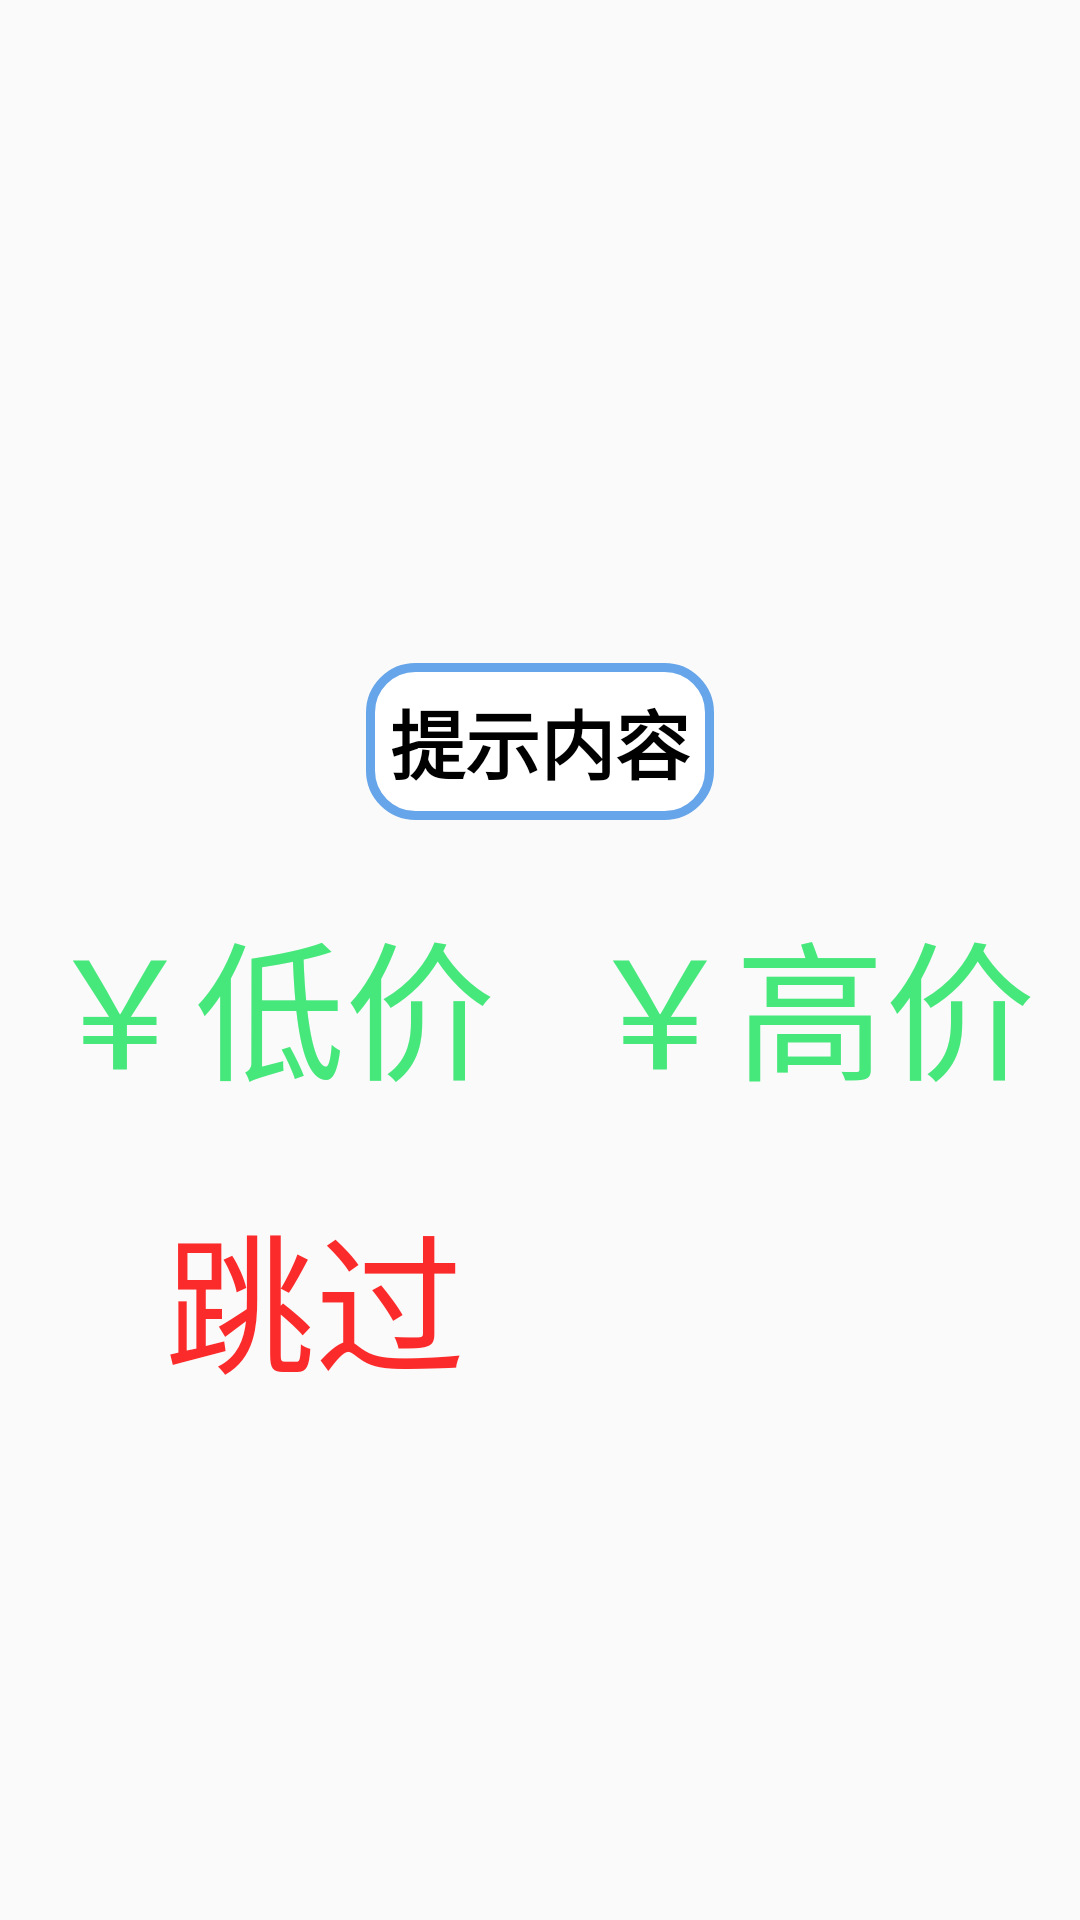

Produce the Android XML layout that renders to this screen, including the resource entries it uses.
<!-- AndroidManifest.xml: application theme AppTheme -->
<!-- res/layout/activity_buyscore.xml -->
<?xml version="1.0" encoding="utf-8"?>
<RelativeLayout xmlns:android="http://schemas.android.com/apk/res/android"
    android:layout_width="match_parent" android:layout_height="match_parent">
    <RelativeLayout
        android:layout_width="wrap_content"
        android:layout_height="wrap_content"
        android:layout_centerInParent="true">

    <TextView android:id="@+id/buyscore_tv_msg"
        android:layout_width="wrap_content"
        android:layout_height="wrap_content"
        android:layout_marginTop="50dp"
        android:layout_marginStart="20dp"
        android:layout_marginEnd="20dp"
        android:layout_centerHorizontal="true"
        android:background="@drawable/textview_border"
        android:textStyle="bold"
        android:text="提示内容"
        android:textSize="25dp"
        />

    <LinearLayout android:id="@+id/buyscore_ll"
        android:layout_width="wrap_content"
        android:layout_height="wrap_content"
        android:layout_below="@+id/buyscore_tv_msg"
        android:layout_centerHorizontal="true"
        android:layout_marginTop="25dp">

    <Button android:id="@+id/buyscore_bt_lessmoney"
        android:layout_width="wrap_content"
        android:layout_weight="1"
        android:layout_height="wrap_content"
        android:text="￥低价"
        android:textColor="#46e77b"
        android:textSize="50dp" />
    <Button android:id="@+id/buyscore_bt_moremoney"
        android:layout_weight="1"
        android:layout_width="wrap_content"
        android:layout_height="wrap_content"
        android:layout_marginStart="30dp"
        android:layout_toEndOf="@+id/buyscore_bt_lessmoney"
        android:text="￥高价"
        android:textColor="#46e77b"
        android:textSize="50dp" />
    </LinearLayout>

    <Button android:id="@+id/buyscore_skip"
        android:layout_width="250dp"
        android:layout_height="wrap_content"
        android:layout_below="@+id/buyscore_ll"
        android:layout_marginTop="25dp"
        android:text="跳过"
        android:textColor="#fc2b2b"
        android:layout_centerHorizontal="true"
        android:textSize="50dp"/>
    </RelativeLayout>

</RelativeLayout>
<!-- resources referenced by this layout -->
<resources>
  <!-- drawable textview_border (drawable) -->
  <?xml version="1.0" encoding="utf-8"?>
  <shape xmlns:android="http://schemas.android.com/apk/res/android" android:shape="rectangle" >
      <solid android:color="#ffffff" />
      <corners android:radius="15dp" />
      
      <padding
          android:bottom="8dp"
          android:left="8dp"
          android:right="8dp"
          android:top="8dp" />
      <stroke android:width="3dip" android:color="#66a5e9"/>
  </shape>
  <style name="AppTheme" parent="AppBaseTheme">
          
      </style>
  <style name="AppBaseTheme" parent="Theme.AppCompat.Light">
          
      </style>
</resources>
